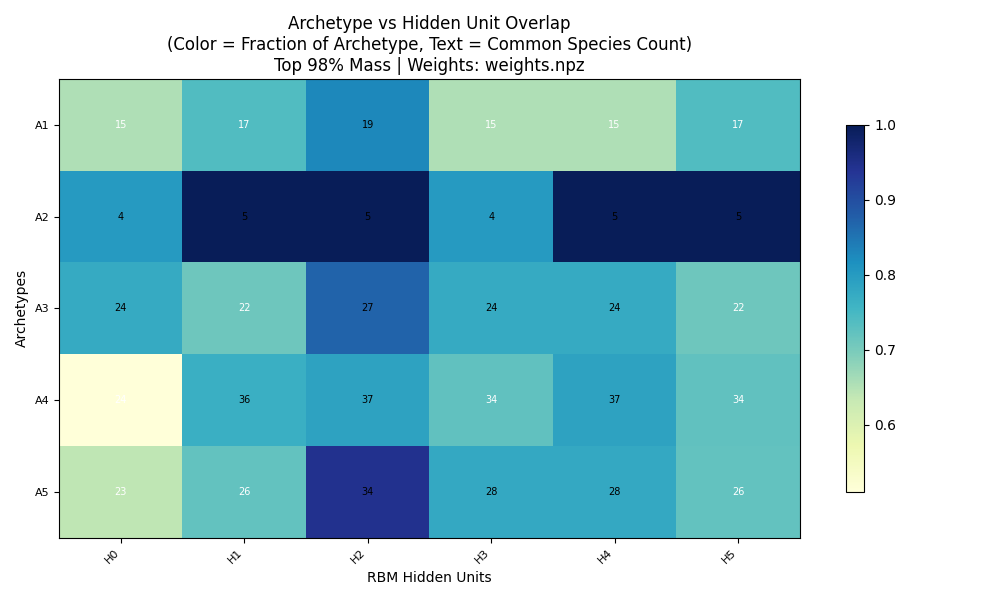

The data file committed next to this chart (first rows):
, H0, H1, H2, H3, H4, H5
A1, 0.6522, 0.7391, 0.8261, 0.6522, 0.6522, 0.7391
A2, 0.8, 1.0, 1.0, 0.8, 1.0, 1.0
A3, 0.7742, 0.7097, 0.871, 0.7742, 0.7742, 0.7097
A4, 0.5106, 0.766, 0.7872, 0.7234, 0.7872, 0.7234
A5, 0.6389, 0.7222, 0.9444, 0.7778, 0.7778, 0.7222
